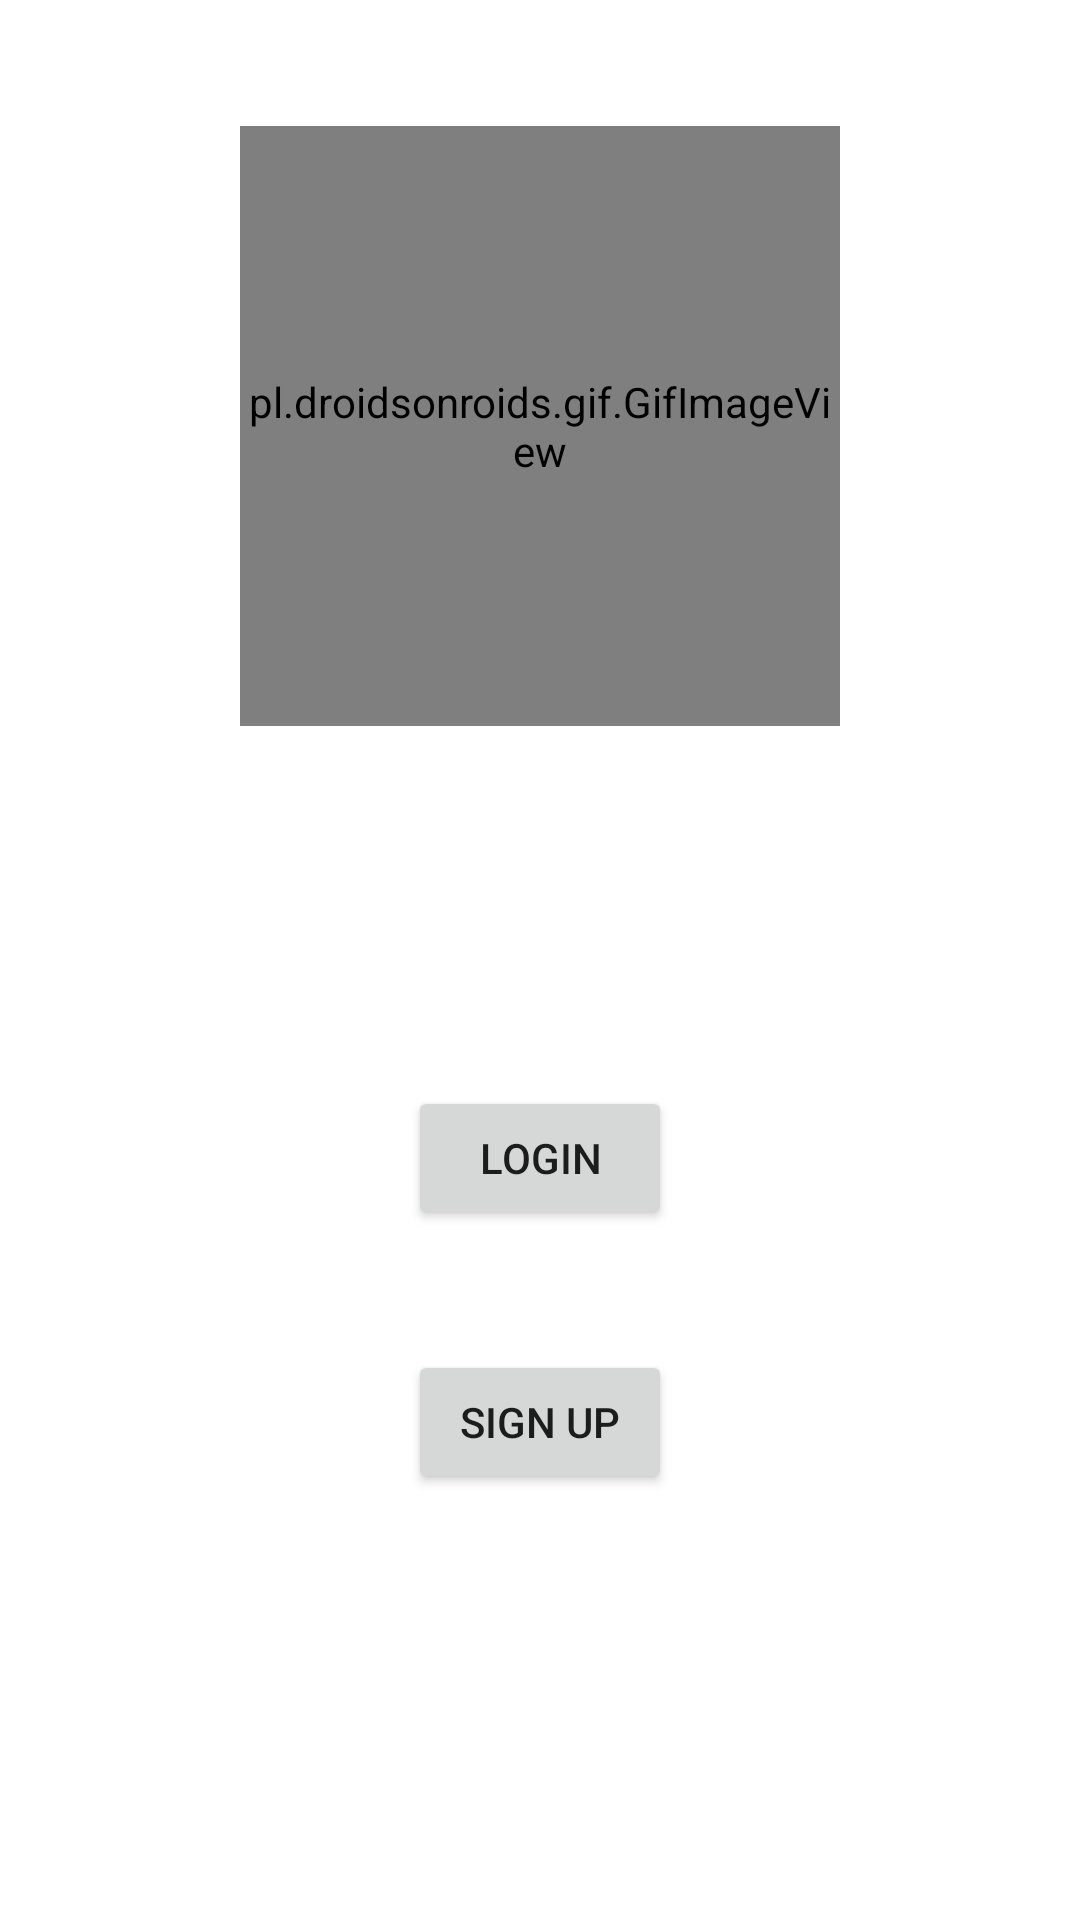

The Android layout XML behind this screen, and the referenced resources:
<!-- AndroidManifest.xml: application theme AppTheme -->
<!-- res/layout/fragment_splash.xml -->
<?xml version="1.0" encoding="utf-8"?>
<LinearLayout xmlns:android="http://schemas.android.com/apk/res/android"
    xmlns:app="http://schemas.android.com/apk/res-auto"
    xmlns:tools="http://schemas.android.com/tools"
    android:layout_width="match_parent"
    android:layout_height="match_parent"
    android:orientation="vertical"
    android:gravity="center"
    tools:context="com.bignerdranch.android.lifeboi.SplashFragment">

    <pl.droidsonroids.gif.GifImageView
        android:id="@+id/ww_image"
        android:layout_marginTop="-100dp"
        android:layout_width="200dp"
        android:layout_height="200dp"
        android:layout_marginBottom="120dp"
        android:scaleType="fitCenter"/>

    <Button
        android:id="@+id/login_button"
        android:layout_width="wrap_content"
        android:layout_height="wrap_content"
        android:layout_marginBottom="40dp"
        android:text="@string/login_button"/>

    <Button
        android:id="@+id/signUp_button"
        android:layout_width="wrap_content"
        android:layout_height="wrap_content"
        android:text="@string/signUp_button"/>

</LinearLayout>
<!-- resources referenced by this layout -->
<resources>
  <string name="login_button">Login</string>
  <string name="signUp_button">Sign Up</string>
  <style name="AppTheme" parent="Theme.MaterialComponents.DayNight">
          
          <item name="colorPrimary">@color/colorPrimary</item>
          <item name="colorPrimaryDark">@color/colorPrimaryDark</item>
          <item name="colorAccent">@color/colorAccent</item>
      </style>
  <!-- not gathered from this repository: default colours our renderer supplied (Android Studio template values) -->
  <color name="colorPrimary">#FF6200EE</color>
  <color name="colorPrimaryDark">#FF3700B3</color>
  <color name="colorAccent">#FF03DAC5</color>
</resources>
